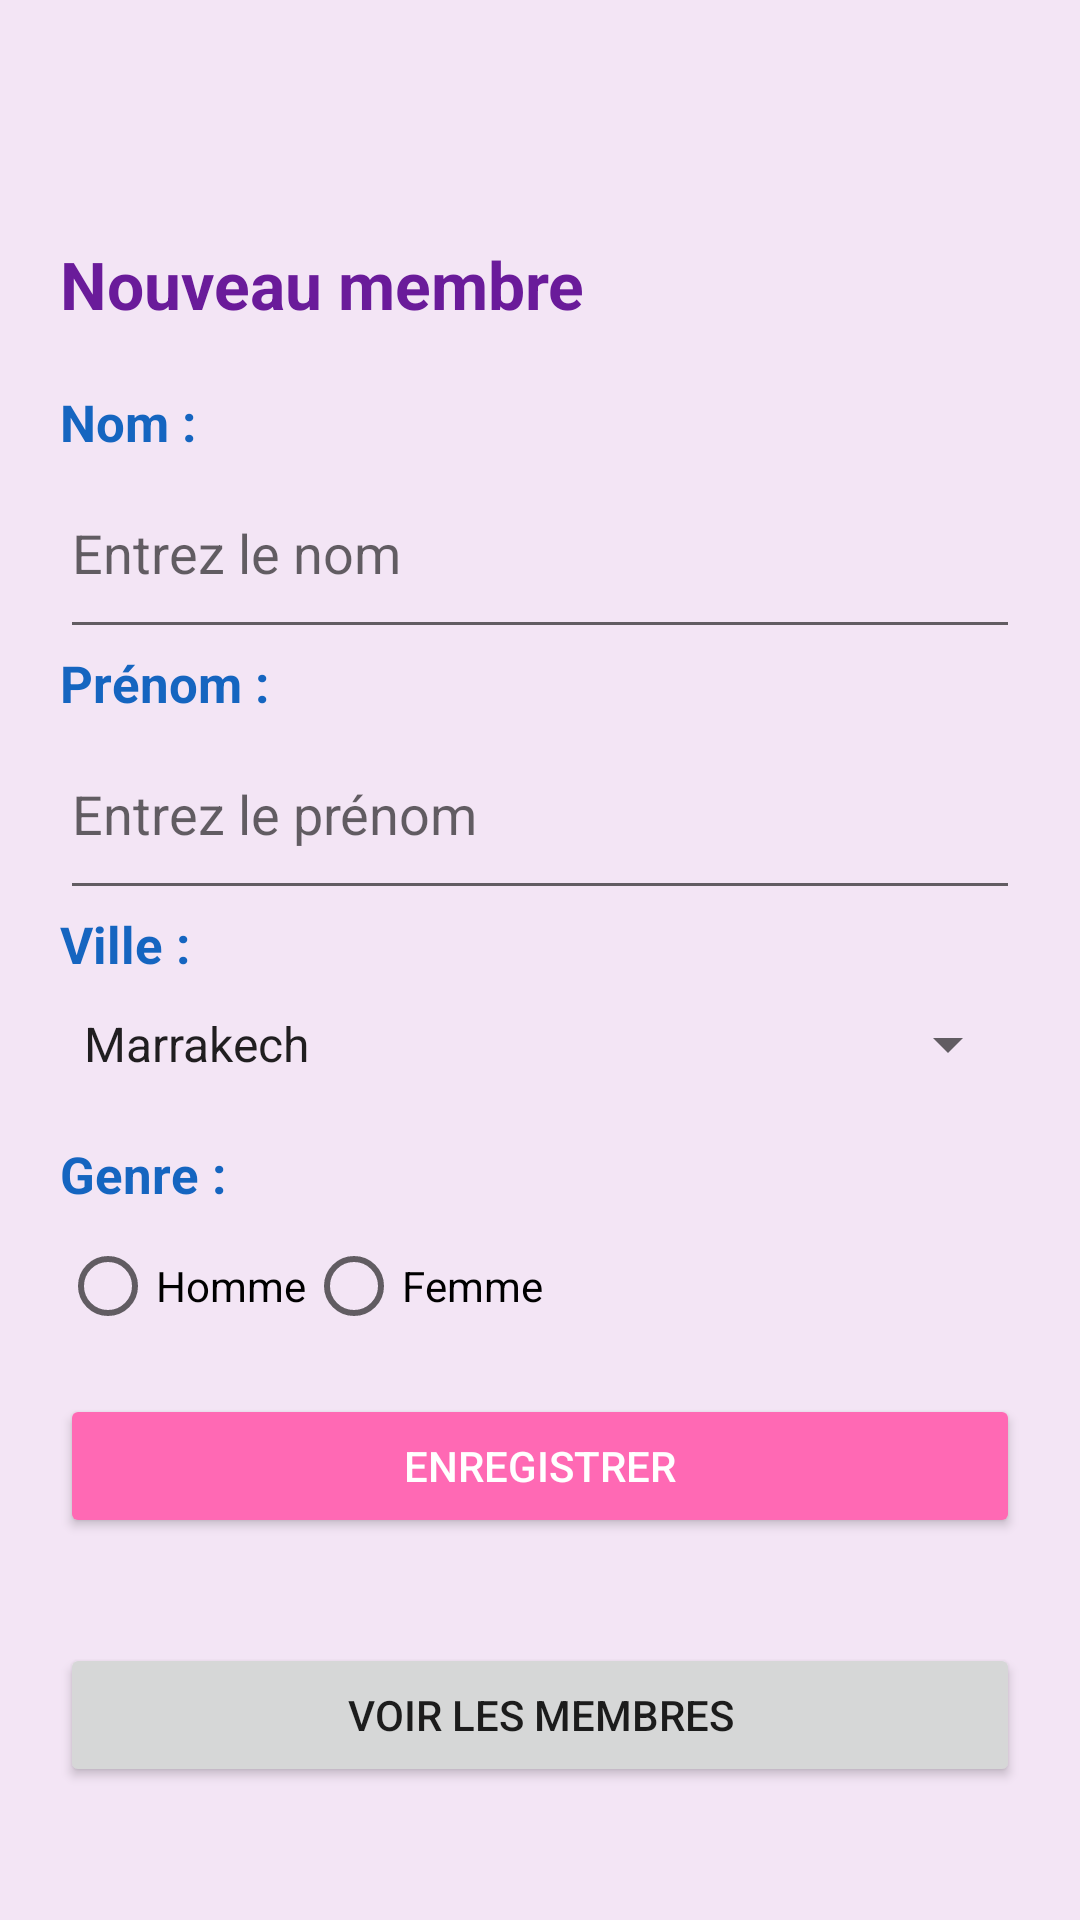

Android layout source for this screen:
<!-- AndroidManifest.xml: application theme Theme.AppCompat.Light.DarkActionBar -->
<!-- res/layout/activity_ajouter_membre.xml -->
<?xml version="1.0" encoding="utf-8"?>
<ScrollView xmlns:android="http://schemas.android.com/apk/res/android"
    android:layout_width="match_parent"
    android:layout_height="match_parent"
    android:background="#F3E5F5">

    <LinearLayout
        android:layout_width="match_parent"
        android:layout_height="wrap_content"
        android:orientation="vertical"
        android:padding="20dp"
        android:layout_marginTop="60dp"
        >

        <TextView
            android:text="Nouveau membre"
            android:textSize="22sp"
            android:textStyle="bold"
            android:textColor="#6A1B9A"
            android:layout_marginBottom="20dp"
            android:layout_width="wrap_content"
            android:layout_height="wrap_content"/>

        <TextView
            android:text="Nom :"
            style="@style/libelle"
            android:layout_width="wrap_content"
            android:layout_height="wrap_content"/>
        <EditText
            android:id="@+id/editNom"
            style="@style/champSaisie"
            android:hint="Entrez le nom"
            android:inputType="textPersonName"/>

        <TextView
            android:text="Prénom :"
            style="@style/libelle"
            android:layout_width="wrap_content"
            android:layout_height="wrap_content"/>
        <EditText
            android:id="@+id/editPrenom"
            style="@style/champSaisie"
            android:hint="Entrez le prénom"
            android:inputType="textPersonName"/>

        <TextView
            android:text="Ville :"
            style="@style/libelle"
            android:layout_width="wrap_content"
            android:layout_height="wrap_content"/>
        <Spinner
            android:id="@+id/spinnerVille"
            android:entries="@array/villes"
            android:layout_width="match_parent"
            android:layout_height="wrap_content"
            android:layout_marginBottom="20dp"/>

        <TextView
            android:text="Genre :"
            style="@style/libelle"
            android:layout_width="wrap_content"
            android:layout_height="wrap_content"/>
        <RadioGroup
            android:id="@+id/radioGenre"
            android:orientation="horizontal"
            android:layout_width="wrap_content"
            android:layout_height="wrap_content"
            android:layout_marginBottom="20dp">
            <RadioButton
                android:id="@+id/radioHomme"
                android:text="Homme"
                android:layout_width="wrap_content"
                android:layout_height="wrap_content"/>
            <RadioButton
                android:id="@+id/radioFemme"
                android:text="Femme"
                android:layout_width="wrap_content"
                android:layout_height="wrap_content"/>
        </RadioGroup>

        <Button
            android:id="@+id/btnAjouter"
            android:layout_width="match_parent"
            android:layout_height="wrap_content"
            android:text="Enregistrer"
            android:backgroundTint="#FF69B4"
            android:textColor="#FFFFFF"/>

        <TextView
            android:id="@+id/tvReponse"
            android:layout_width="match_parent"
            android:layout_height="wrap_content"
            android:layout_marginTop="16dp"
            android:textColor="#333333"
            android:textSize="14sp"/>
        <Button
            android:id="@+id/btnVoirMembres"
            android:layout_width="match_parent"
            android:layout_height="wrap_content"
            android:text="Voir les membres"/>

    </LinearLayout>
</ScrollView>
<!-- resources referenced by this layout -->
<resources>
  <string-array name="villes">
          <item>Marrakech</item>
          <item>Casablanca</item>
          <item>Rabat</item>
          <item>Fès</item>
          <item>Agadir</item>
          <item>Tanger</item>
      </string-array>
  <style name="champSaisie">
          <item name="android:paddingBottom">20dp</item>
          <item name="android:layout_width">match_parent</item>
          <item name="android:layout_height">wrap_content</item>
      </style>
  <style name="libelle">
          <item name="android:textSize">17sp</item>
          <item name="android:paddingBottom">10dp</item>
          <item name="android:textColor">#1565C0</item>
          <item name="android:textStyle">bold</item>
      </style>
</resources>
